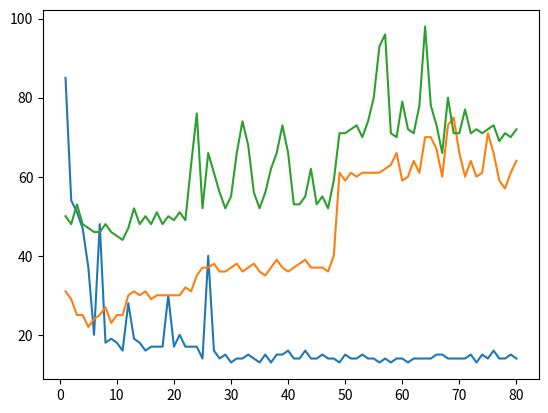

Write Python code to recreate this figure.
import numpy as np
import matplotlib.pyplot as plt

def breakTuples(tuples):
  xs = []
  ys = []
  for x, y in tuples:
    xs.append(x)
    ys.append(y)
  return xs, ys

def plotTogether(tuples):
  xs, ys = breakTuples(tuples)
  plt.plot(xs, ys)
# Generate Plot data
# Best case
bestPlot = [(1,85), (2,54), (3,51), (4,47), (5,37), (6,20), (7,48), (8,18), (9,19), (10,18), (11,16), (12,28), (13,19), (14,18), (15,16), (16,17), (17,17), (18,17), (19,30), (20,17), (21,20), (22,17), (23,17), (24,17), (25,14), (26,40), (27,16), (28,14), (29,15), (30,13), (31,14), (32,14), (33,15), (34,14), (35,13), (36,15), (37,13), (38,15), (39,15), (40,16), (41,14), (42,14), (43,16), (44,14), (45,14), (46,15), (47,14), (48,14), (49,13), (50,15), (51,14), (52,14), (53,15), (54,14), (55,14), (56,13), (57,14), (58,13), (59,14), (60,14), (61,13), (62,14), (63,14), (64,14), (65,14), (66,15), (67,15), (68,14), (69,14), (70,14), (71,14), (72,15), (73,13), (74,15), (75,14), (76,16), (77,14), (78,14), (79,15), (80,14)]
# Worst case
worstPlot = [(1,31), (2,29), (3,25), (4,25), (5,22), (6,24), (7,25), (8,27), (9,23), (10,25), (11,25), (12,30), (13,31), (14,30), (15,31), (16,29), (17,30), (18,30), (19,30), (20,30), (21,30), (22,32), (23,31), (24,35), (25,37), (26,37), (27,38), (28,36), (29,36), (30,37), (31,38), (32,36), (33,37), (34,38), (35,36), (36,35), (37,37), (38,39), (39,37), (40,36), (41,37), (42,38), (43,39), (44,37), (45,37), (46,37), (47,36), (48,40), (49,61), (50,59), (51,61), (52,60), (53,61), (54,61), (55,61), (56,61), (57,62), (58,63), (59,66), (60,59), (61,60), (62,64), (63,61), (64,70), (65,70), (66,67), (67,60), (68,73), (69,75), (70,66), (71,60), (72,64), (73,60), (74,61), (75,71), (76,66), (77,59), (78,57), (79,61), (80,64)]
# Average case
avgPlot = [(1,50), (2,48), (3,53), (4,48), (5,47), (6,46), (7,46), (8,48), (9,46), (10,45), (11,44), (12,47), (13,52), (14,48), (15,50), (16,48), (17,51), (18,48), (19,50), (20,49), (21,51), (22,49), (23,63), (24,76), (25,52), (26,66), (27,61), (28,56), (29,52), (30,55), (31,66), (32,74), (33,68), (34,56), (35,52), (36,56), (37,62), (38,66), (39,73), (40,66), (41,53), (42,53), (43,55), (44,62), (45,53), (46,55), (47,52), (48,59), (49,71), (50,71), (51,72), (52,73), (53,70), (54,74), (55,80), (56,93), (57,96), (58,71), (59,70), (60,79), (61,72), (62,71), (63,78), (64,98), (65,78), (66,73), (67,66), (68,80), (69,71), (70,71), (71,77), (72,71), (73,72), (74,71), (75,72), (76,73), (77,69), (78,71), (79,70), (80,72)]
plotTogether(bestPlot)
plotTogether(worstPlot)
plotTogether(avgPlot)
plt.show()
